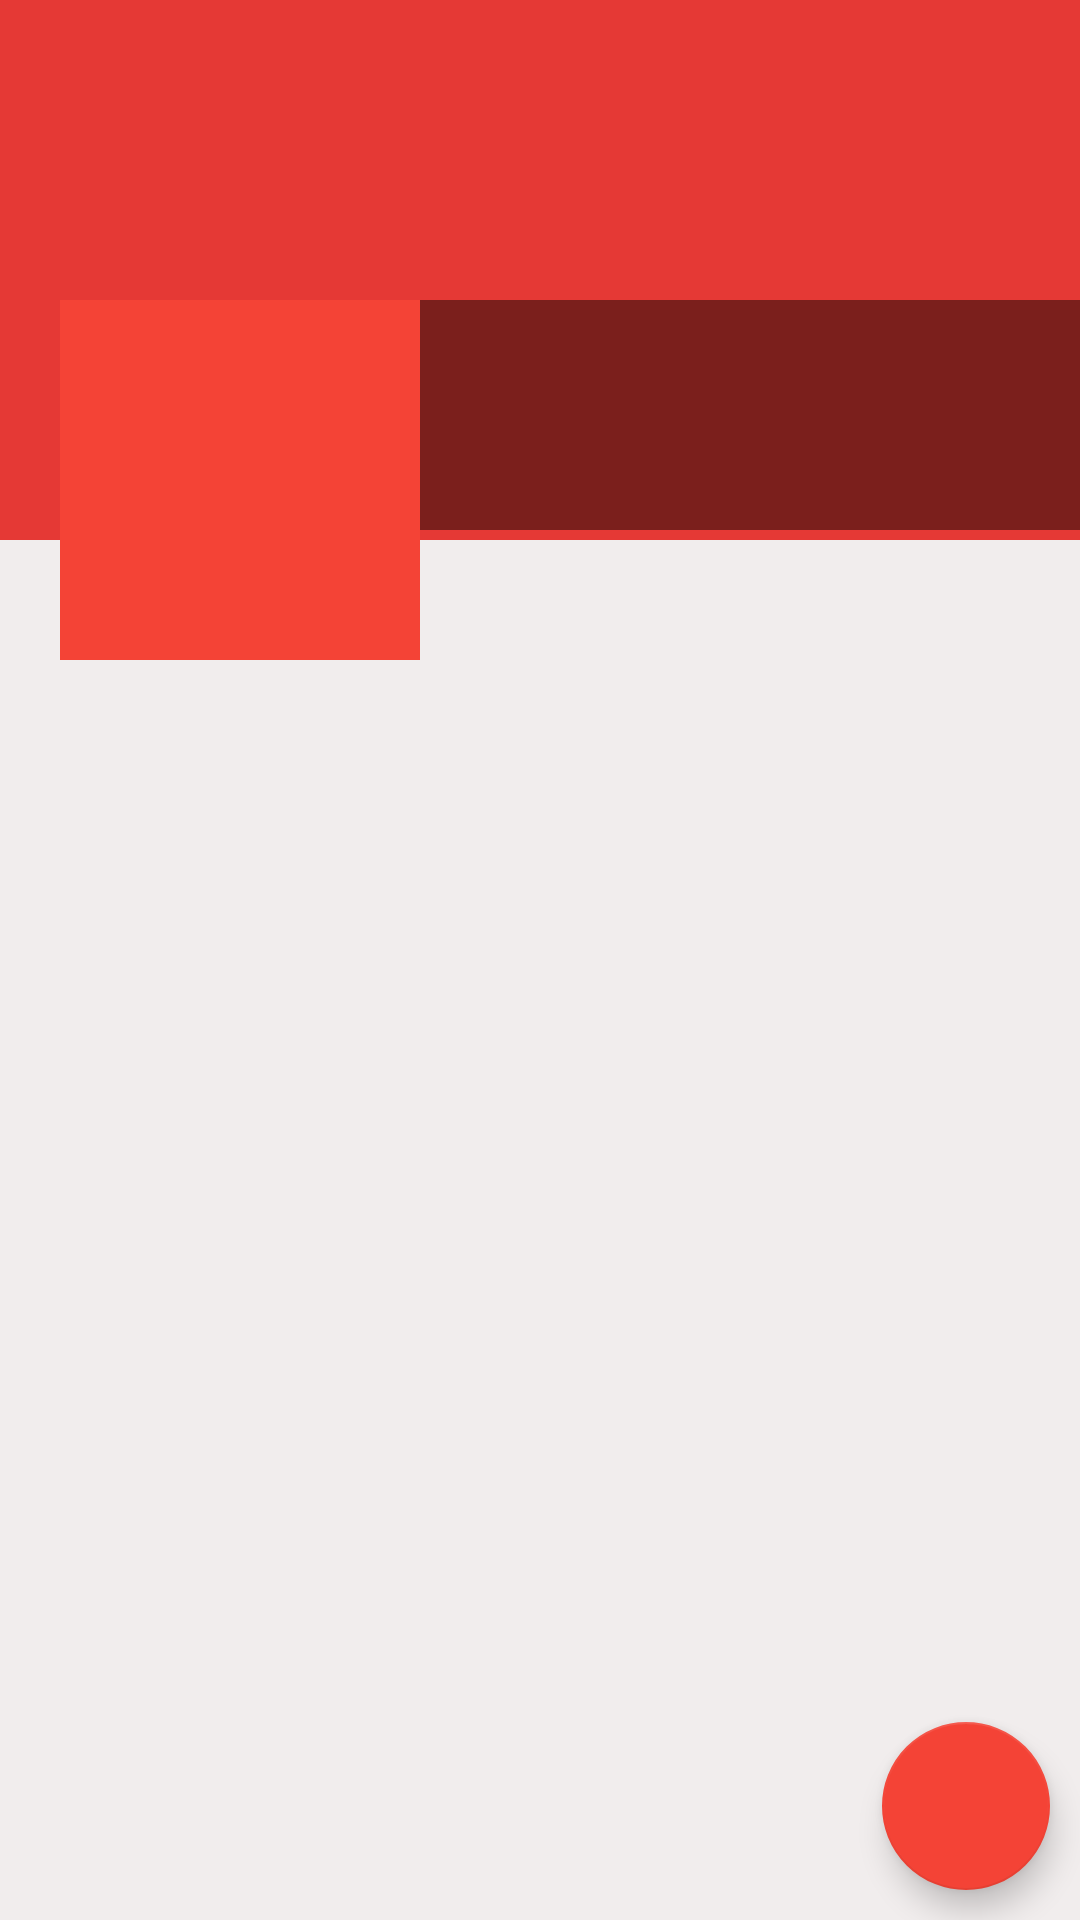

Produce the Android XML layout that renders to this screen, including the resource entries it uses.
<!-- AndroidManifest.xml: application theme AppTheme -->
<!-- res/layout/fragment_profile.xml -->
<?xml version="1.0" encoding="utf-8"?>
<RelativeLayout xmlns:android="http://schemas.android.com/apk/res/android"
    xmlns:tools="http://schemas.android.com/tools"
    android:layout_width="match_parent"
    android:layout_height="match_parent"
    xmlns:app="http://schemas.android.com/apk/res-auto"
    android:background="#F1EDED"
    tools:context=".ProfileFragment">

    <ScrollView
        android:layout_width="match_parent"
        android:layout_height="wrap_content">

        <RelativeLayout
            android:layout_width="match_parent"
            android:layout_height="wrap_content">

            <ImageView
                android:layout_width="match_parent"
                android:layout_height="180dp"
                android:id="@+id/coverIv"
                android:scaleType="fitXY"
                android:background="@color/colorPrimaryDark">

            </ImageView>

            <LinearLayout
                android:layout_width="match_parent"
                android:layout_height="wrap_content"
                android:orientation="horizontal"
                android:layout_marginTop="100dp">

                <ImageView
                    android:layout_width="120dp"
                    android:layout_height="120dp"
                    android:id="@+id/avatar"
                    android:scaleType="fitXY"
                    android:layout_marginStart="20dp"
                    android:layout_marginLeft="20dp"
                    android:padding="5dp"
                    android:background="@color/colorPrimary"/>

                <LinearLayout
                    android:layout_width="match_parent"
                    android:layout_height="wrap_content"
                    android:orientation="vertical"
                    android:background="#77000000">

                    <TextView
                        android:layout_width="match_parent"
                        android:layout_height="wrap_content"
                        android:id="@+id/nameTv"
                        android:textColor="#fff"
                        android:layout_marginTop="5dp"
                        android:textSize="25dp"
                        android:layout_marginStart="5dp"
                        android:layout_marginLeft="5dp"/>
                    <TextView
                        android:layout_width="match_parent"
                        android:layout_height="wrap_content"
                        android:id="@+id/emailTv"
                        android:textColor="#fff"
                        android:layout_marginStart="5dp"
                        android:layout_marginLeft="5dp"/>
                    <TextView
                        android:layout_width="match_parent"
                        android:layout_height="wrap_content"
                        android:id="@+id/phoneTv"
                        android:textColor="#fff"
                        android:layout_marginStart="5dp"
                        android:layout_marginLeft="5dp"/>

                </LinearLayout>

            </LinearLayout>

        </RelativeLayout>

    </ScrollView>
    
<android.support.design.widget.FloatingActionButton
    android:layout_width="wrap_content"
    android:layout_height="wrap_content"
    android:src="@drawable/editicon"
    app:rippleColor="@color/colorPrimary"
    android:layout_alignParentBottom="true"
    android:layout_alignParentEnd="true"
    android:layout_alignParentRight="true"
    android:layout_margin="10dp"
    android:id="@+id/fab"/>

</RelativeLayout>
<!-- resources referenced by this layout -->
<resources>
  <color name="colorPrimary">#F44336</color>
  <color name="colorPrimaryDark">#E53935</color>
  <style name="AppTheme" parent="Theme.AppCompat.Light.DarkActionBar">
          
          <item name="colorPrimary">@color/colorPrimary</item>
          <item name="colorPrimaryDark">@color/colorPrimaryDark</item>
          <item name="colorAccent">@color/colorAccent</item>
      </style>
  <color name="colorAccent">#F44336</color>
</resources>
